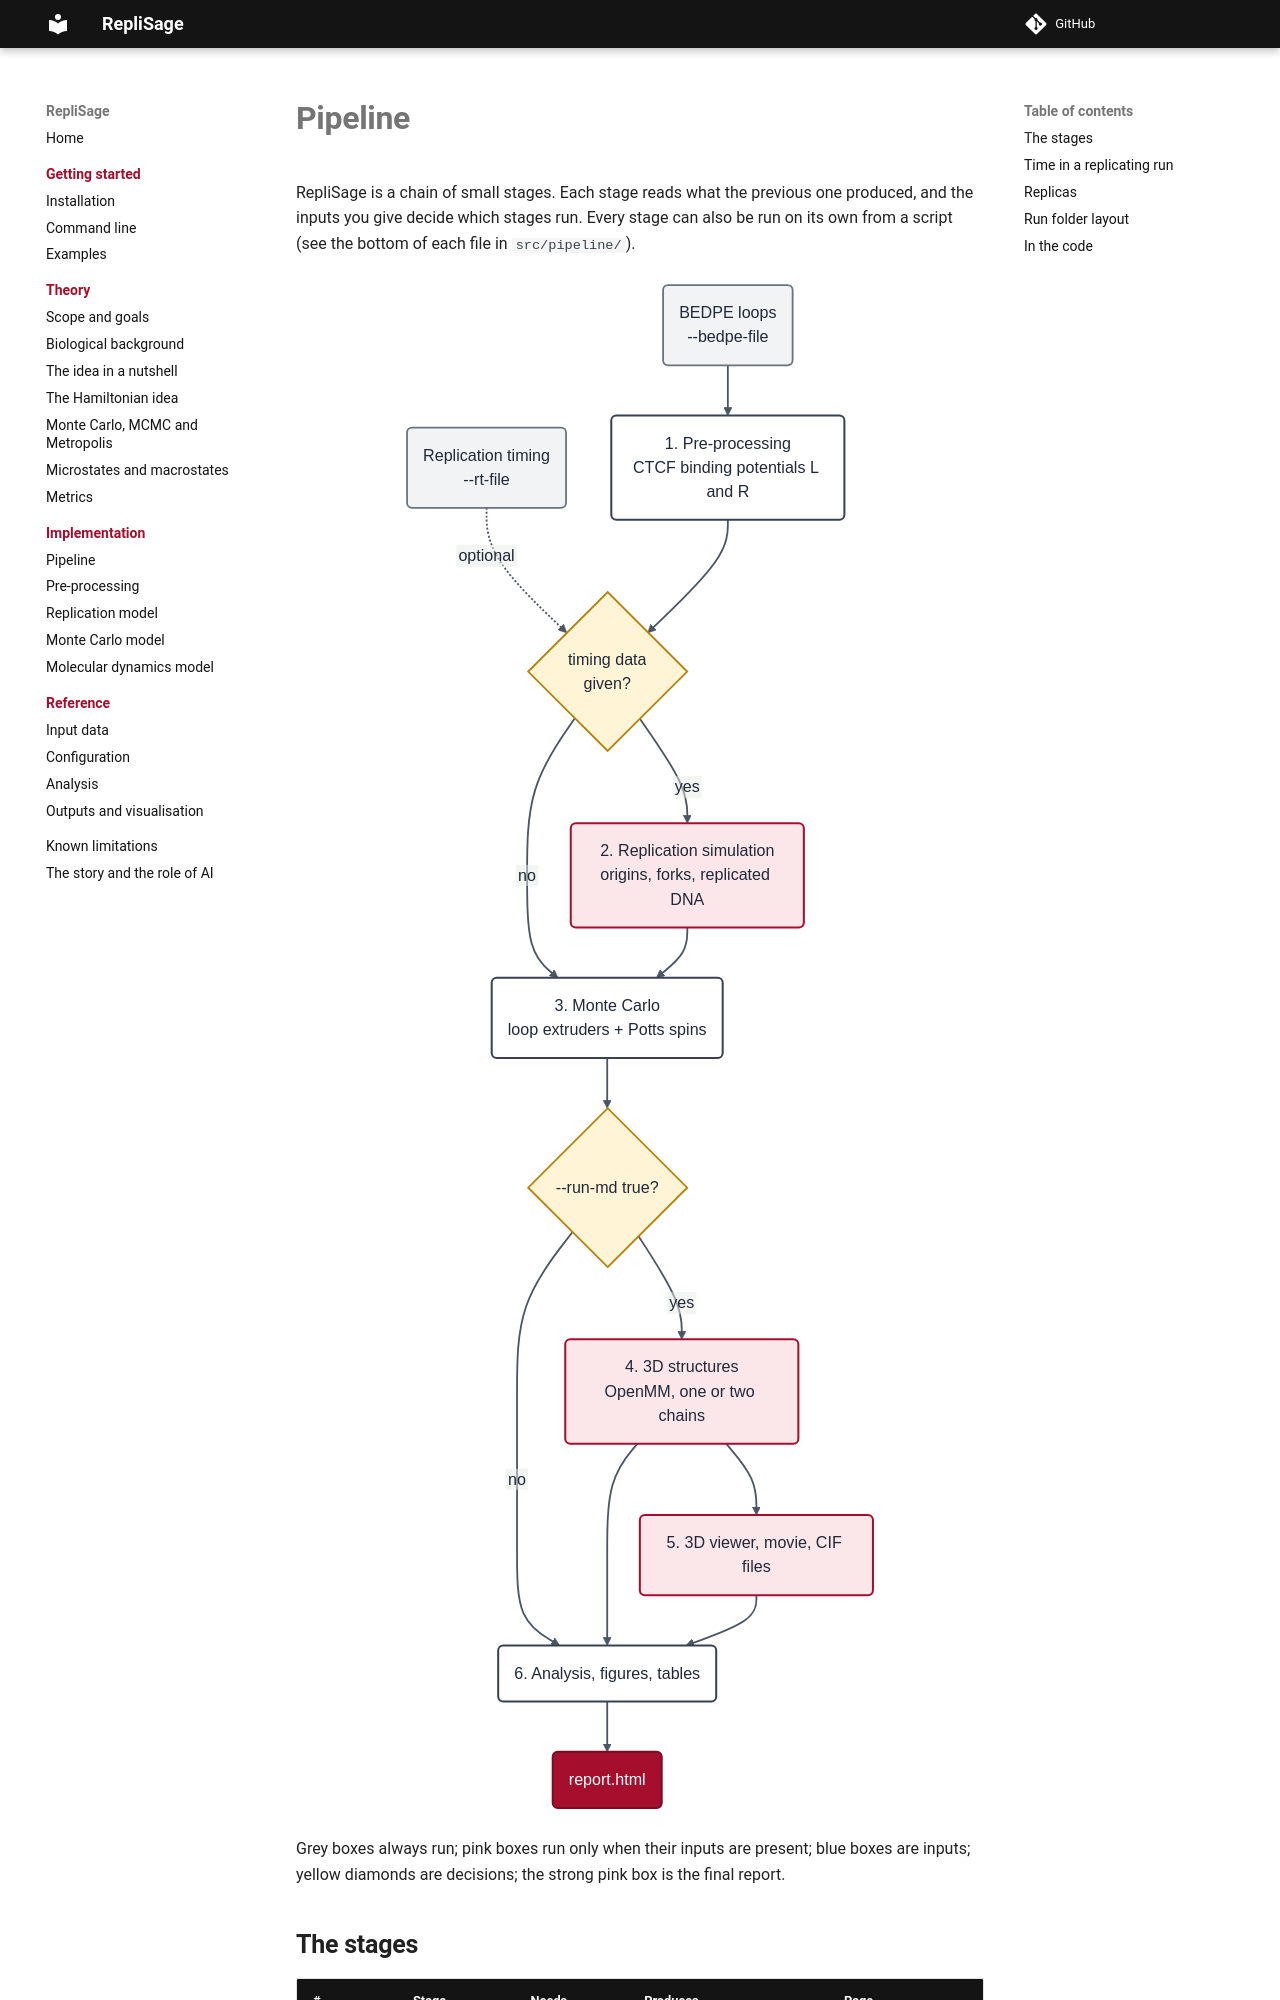

repository: SFGLab/RepliSage · page: pipeline/index.html · generator: mkdocs

# Pipeline

RepliSage is a chain of small stages. Each stage reads what the previous one produced, and the inputs you give decide which stages run. Every stage can also be run on its own from a script (see the bottom of each file in `src/pipeline/`).

![Pipeline of RepliSage from BEDPE loops to the report](assets/diagrams/flow_pipeline.svg)

Grey boxes always run; pink boxes run only when their inputs are present; blue boxes are inputs; yellow diamonds are decisions; the strong pink box is the final report.

## The stages

| # | Stage | Needs | Produces | Page |
|---|---|---|---|---|
| 1 | Pre-processing | BEDPE, region, beads | Binding potentials of left and right CTCF sites per bead | [preproc.md](preproc.md) |
| 2 | Replication simulation | Timing data | Matrix saying which bead is replicated at each time, fork positions, initiation rate | [replication_model.md](replication_model.md) |
| 3 | Monte Carlo | Stages 1 and 2 | Loop positions, epigenetic states and energies over time, for each replica | [mc_model.md](mc_model.md) |
| 4 | 3D structures | Stage 3 | One CIF file per sampled state | [md_model.md](md_model.md) |
| 5 | 3D visualisation | Stage 4 | Interactive viewer, movie, ChimeraX script | [visualization.md](visualization.md) |
| 6 | Analysis | Stage 3 (and 4) | Statistics, MCMC diagnostics, figures, `report.html` | [analysis.md](analysis.md) |
